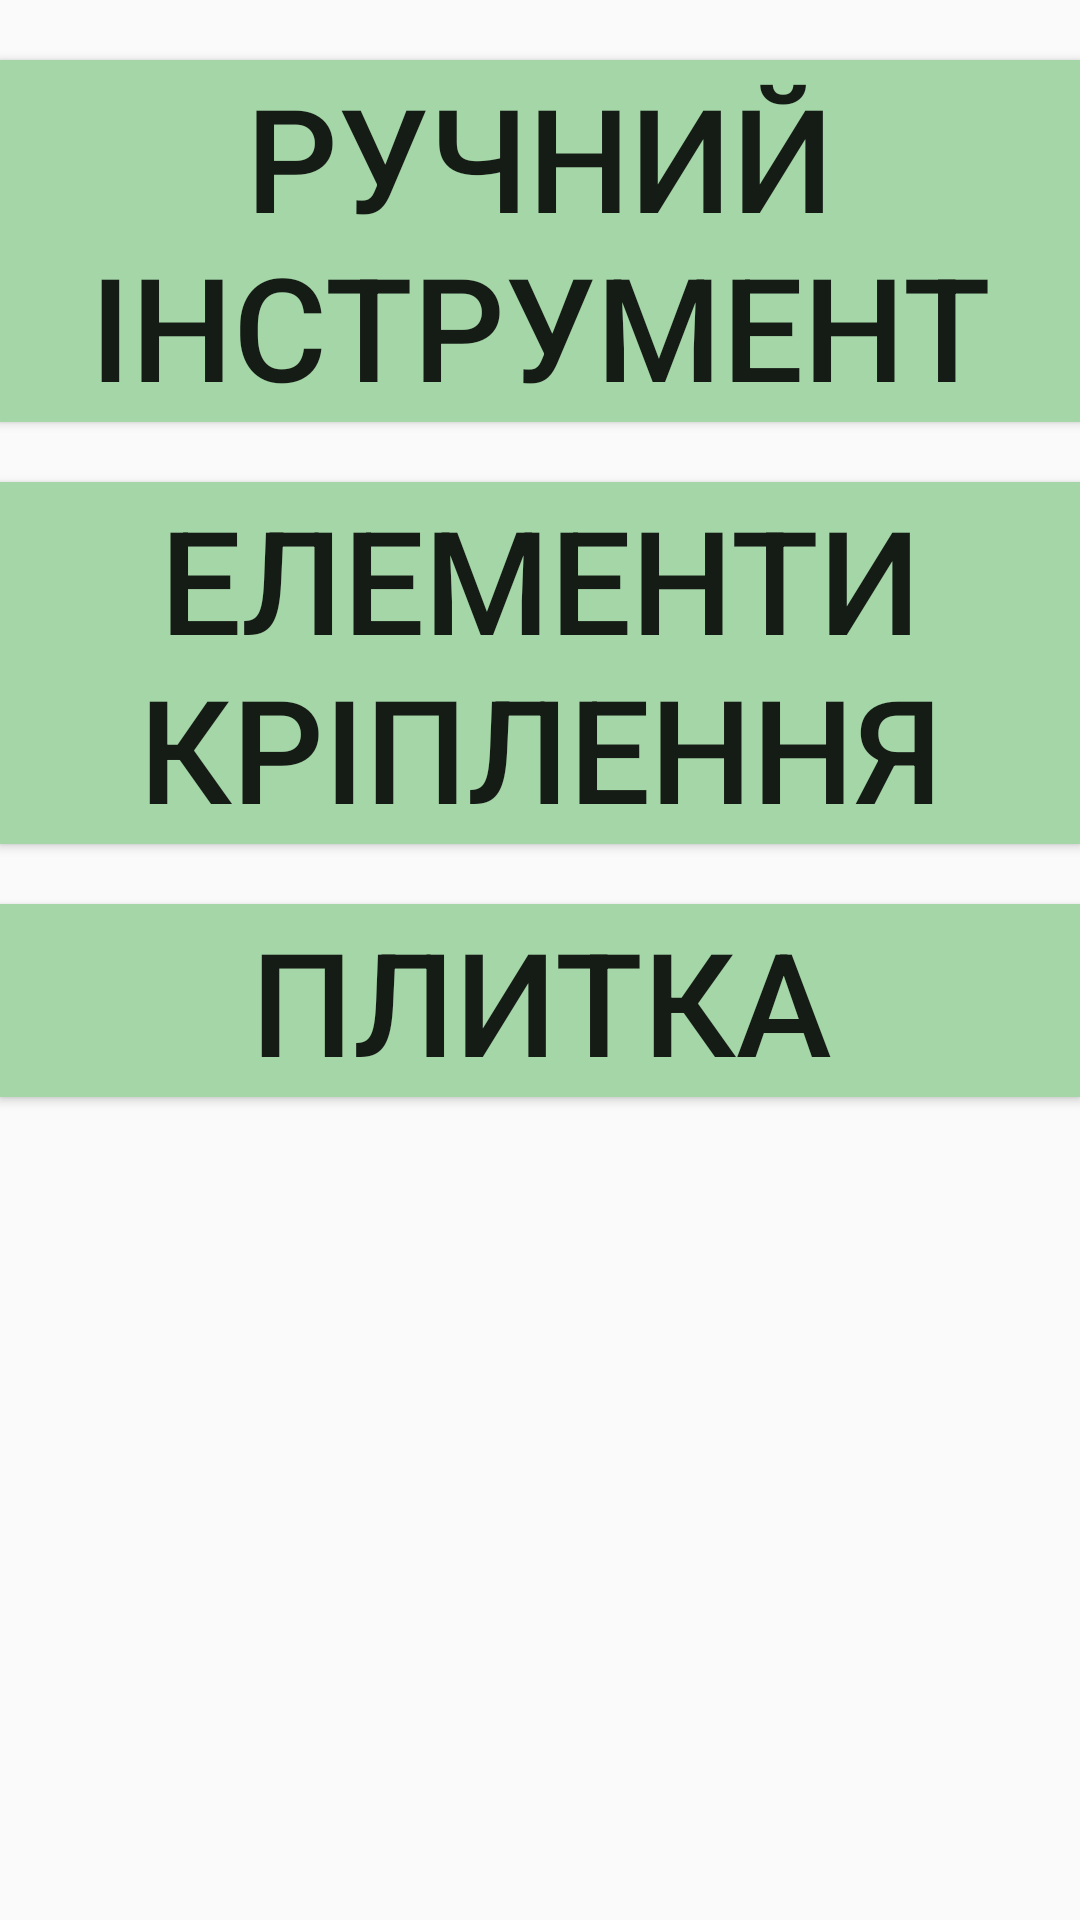

Write the Android layout XML for this screen, with the resource values it uses.
<!-- AndroidManifest.xml: application theme AppTheme -->
<!-- res/layout/activity_vse_dlya_remontu.xml -->
<?xml version="1.0" encoding="utf-8"?>
<LinearLayout xmlns:android="http://schemas.android.com/apk/res/android"
    xmlns:app="http://schemas.android.com/apk/res-auto"
    xmlns:tools="http://schemas.android.com/tools"
    android:layout_width="match_parent"
    android:layout_height="match_parent"
    tools:context=".Activity.VseDlyaRemontuActivity"
    android:orientation="vertical">

   <Button
       android:layout_width="match_parent"
       android:layout_height="wrap_content"
       android:text="@string/vseDlaRemontu_first_button"
       android:textSize="@android:dimen/app_icon_size"
       android:background="@color/material200Green"
       android:layout_marginTop="20dp"
       >

   </Button>

    <Button
        android:layout_width="match_parent"
        android:layout_height="wrap_content"
        android:text="@string/vseDlaRemontu_second_button"
        android:textSize="@android:dimen/app_icon_size"
        android:background="@color/material200Green"
        android:layout_marginTop="20dp"

        >

    </Button>
    <Button
        android:layout_width="match_parent"
        android:layout_height="wrap_content"
        android:text="@string/vseDlaRemontu_third_button"
        android:textSize="@android:dimen/app_icon_size"
        android:background="@color/material200Green"
        android:layout_marginTop="20dp"
        
        >

    </Button>


</LinearLayout>
<!-- resources referenced by this layout -->
<resources>
  <color name="material200Green">#A5D6A7</color>
  <string name="vseDlaRemontu_first_button"> Ручний інструмент</string>
  <string name="vseDlaRemontu_second_button"> Елементи кріплення</string>
  <string name="vseDlaRemontu_third_button"> Плитка</string>
  <style name="AppTheme" parent="Theme.AppCompat.Light.DarkActionBar">
          
          <item name="colorPrimary">@color/colorPrimary</item>
          <item name="colorPrimaryDark">@color/colorPrimaryDark</item>
          <item name="colorAccent">@color/colorAccent</item>
      </style>
  <color name="colorPrimary">#3F51B5</color>
  <color name="colorPrimaryDark">#303F9F</color>
  <color name="colorAccent">#FF4081</color>
</resources>
